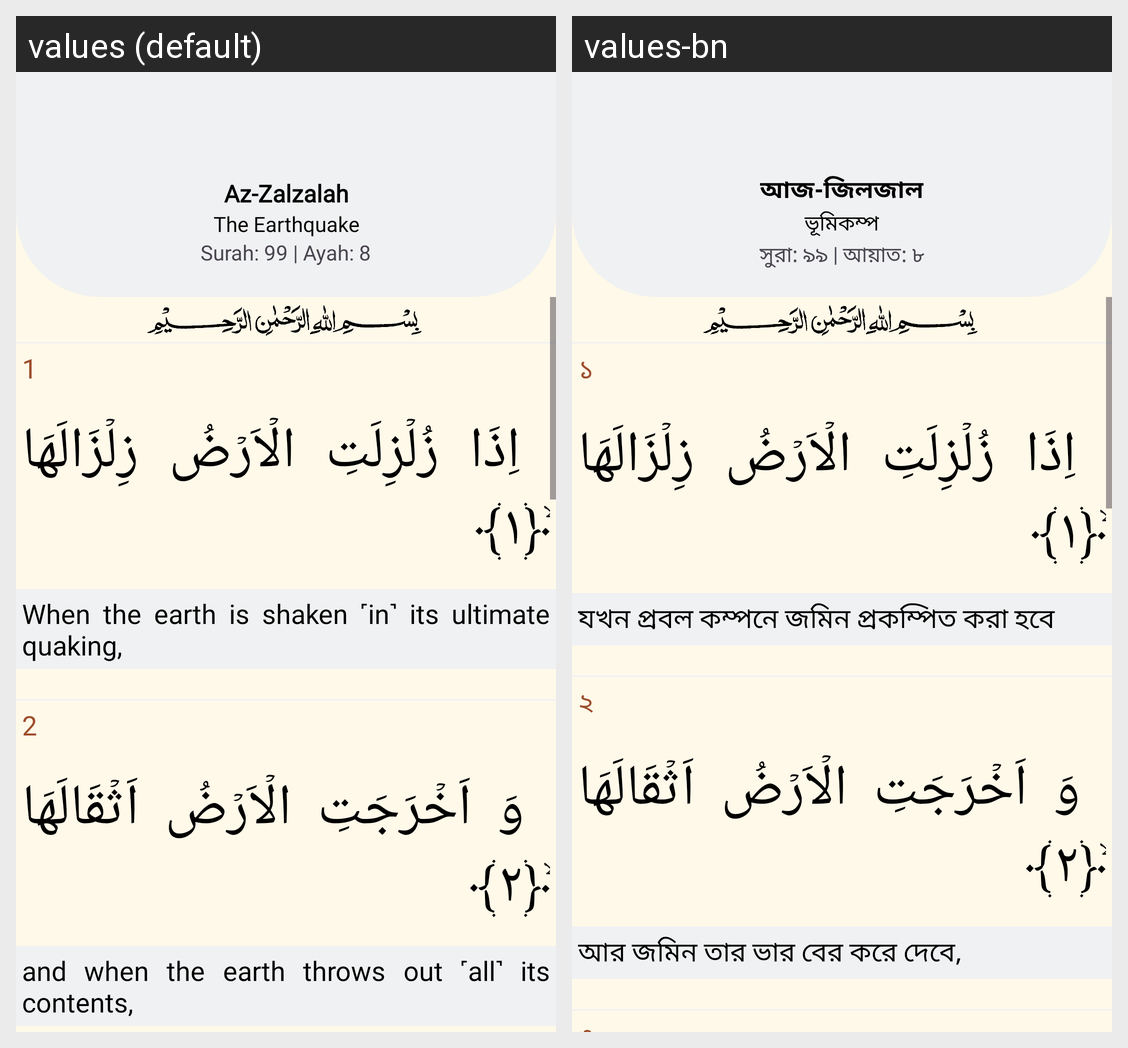

For this localized Android screen grid, give each drawn string resource with its value in every locale shown.
Android screen res/layout/fragment_quran99.xml rendered under 2 locales, left to right: values (default), values-bn. Device: Nexus 5 (rendered at 1080×1920; each locale shown at half size, 540×960, under a caption strip naming it); theme Theme.Waqt.
Strings drawn on this screen, with the default value and each locale's value (text and hints the layout hard-codes, and strings that could not be matched under every locale, appear in the picture but are not listed):

az_zalzalah
  values: Az-Zalzalah
  values-bn: আজ-জিলজাল

the_earthquake
  values: The Earthquake
  values-bn: ভূমিকম্প

surah_99_ayah_8
  values: Surah: 99 | Ayah: 8
  values-bn: সুরা: ৯৯ | আয়াত: ৮

_1
  values: 1
  values-bn: ১

when_the_earth_is_shaken_in_its_ultimate_quaking
  values: When the earth is shaken ˹in˺ its ultimate quaking,
  values-bn: যখন প্ৰবল কম্পনে জমিন প্ৰকম্পিত করা হবে

_2
  values: 2
  values-bn: ২

and_when_the_earth_throws_out_all_its_contents
  values: and when the earth throws out ˹all˺ its contents,
  values-bn: আর জমিন তার ভার বের করে দেবে,
